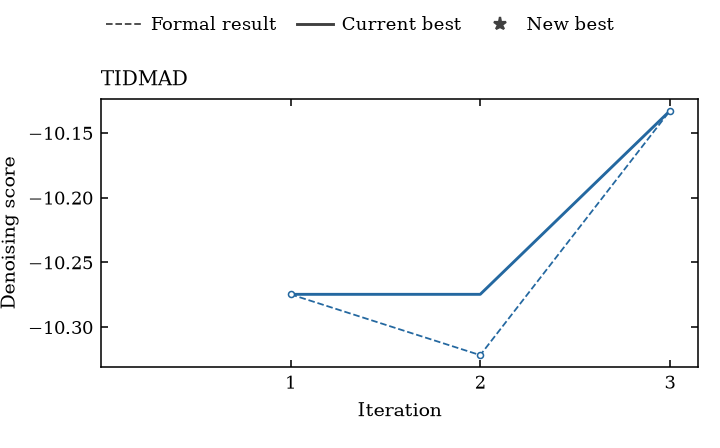

Values plotted in this chart, from the file beside it:
iteration, exp_id, model, score, metric, direction, validity, status, source
1, broadband_scalar_dilated_net_iter_001_00…, broadband_scalar_dilated_net, -10.27, tidmad_denoising_score, higher, fail, failed_mode_collapse, iter_001/iteration_001/broadband_scalar_…
2, compact_spectral_unet_regressor_iter_002…, compact_spectral_unet_regressor, -10.32, tidmad_denoising_score, higher, fail, failed_mode_collapse, iter_002/iteration_002/compact_spectral_…
3, full_range_gated_wavenet_regressor_iter_…, full_range_gated_wavenet_regressor, -10.13, tidmad_denoising_score, higher, fail, failed_mode_collapse, iter_003/iteration_003/full_range_gated_…
